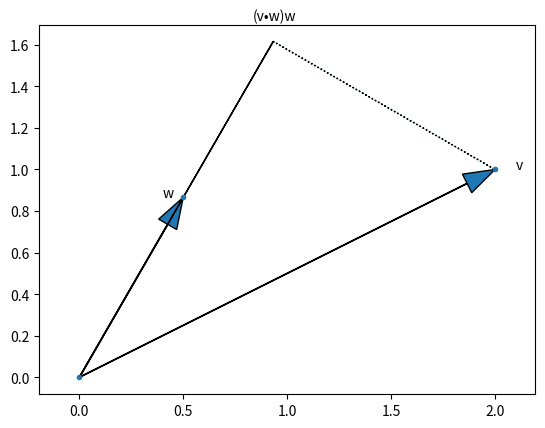

The script that saved this image:
#!/usr/bin/env python
# encoding: utf-8

"""
@description: 线性代数

[redacted]
@time: 2017/9/30 17:16
"""

from functools import reduce
import math
import matplotlib.pyplot as plt

def vector_add(v, w):
    return [i + j for i, j in zip(v, w)]


def vector_subtract(v, w):
    return [i - j for i, j in zip(v, w)]


def scalar_multiply(c, v):
    return [c * i for i in v]


def vector_mean(vectors):
    return scalar_multiply(1 / len(vectors), vector_sum(vectors))


def vector_sum(vectors):
    return reduce(vector_add, vectors)


def dot(v, w):
    return sum(i * j for i, j in zip(v, w))


# 平方和
def sum_of_squares(v):
    return dot(v, v)


# 平方根
def magnitude(v):
    return math.sqrt(sum_of_squares(v))


def square_distance(v, w):
    return sum_of_squares(vector_subtract(v, w))


def distance(v, w):
    return math.sqrt(square_distance(v, w))


def shape(A):
    num_rows = len(A)
    num_cols = len(A[0]) if A else 0
    return num_rows, num_cols


def get_row(A):
    pass


def get_column(A):
    pass


def make_matrix(num_rows, num_cols, entry_fn):
    return [[entry_fn(i, j) for j in range(num_cols)] for i in range(num_rows)]


def matrix_add(A, B):
    def func(i, j):
        return A[i][j] + B[i][j]

    return make_matrix(*shape(A), func)


def is_diagonal(i, j):
    return 1 if i == j else 0

def make_graph_dot_product_as_vector_projection():
    v = [2, 1]
    w = [math.sqrt(.25), math.sqrt(.75)]
    c = dot(v, w)
    vonw = scalar_multiply(c, w)
    o = [0,0]

    plt.arrow(0, 0, v[0], v[1],
              width=0.002, head_width=.1, length_includes_head=True)
    plt.annotate("v", v, xytext=[v[0] + 0.1, v[1]])
    plt.arrow(0 ,0, w[0], w[1],
              width=0.002, head_width=.1, length_includes_head=True)
    plt.annotate("w", w, xytext=[w[0] - 0.1, w[1]])
    plt.arrow(0, 0, vonw[0], vonw[1], length_includes_head=True)
    plt.annotate(u"(v•w)w", vonw, xytext=[vonw[0] - 0.1, vonw[1] + 0.1])
    plt.arrow(v[0], v[1], vonw[0] - v[0], vonw[1] - v[1],
              linestyle='dotted', length_includes_head=True)
    plt.scatter(*zip(v,w,o),marker='.')
    plt.axis('equal')
    plt.show()


def tmp():
    res = [(i, j) for i in range(3) for j in range(3, 6)]
    print(res)


def run():
    vectors = [[1, 2, 3], [4, 5, 6]]
    vectors2 = [[2, 3, 4], [5, 6, 7]]
    # print(vector_sum(vectors))
    # print(vector_mean(vectors))
    # print(matrix_add(vectors, vectors2))
    make_graph_dot_product_as_vector_projection()


def main():
    run()
    # tmp()


if __name__ == '__main__':
    main()
